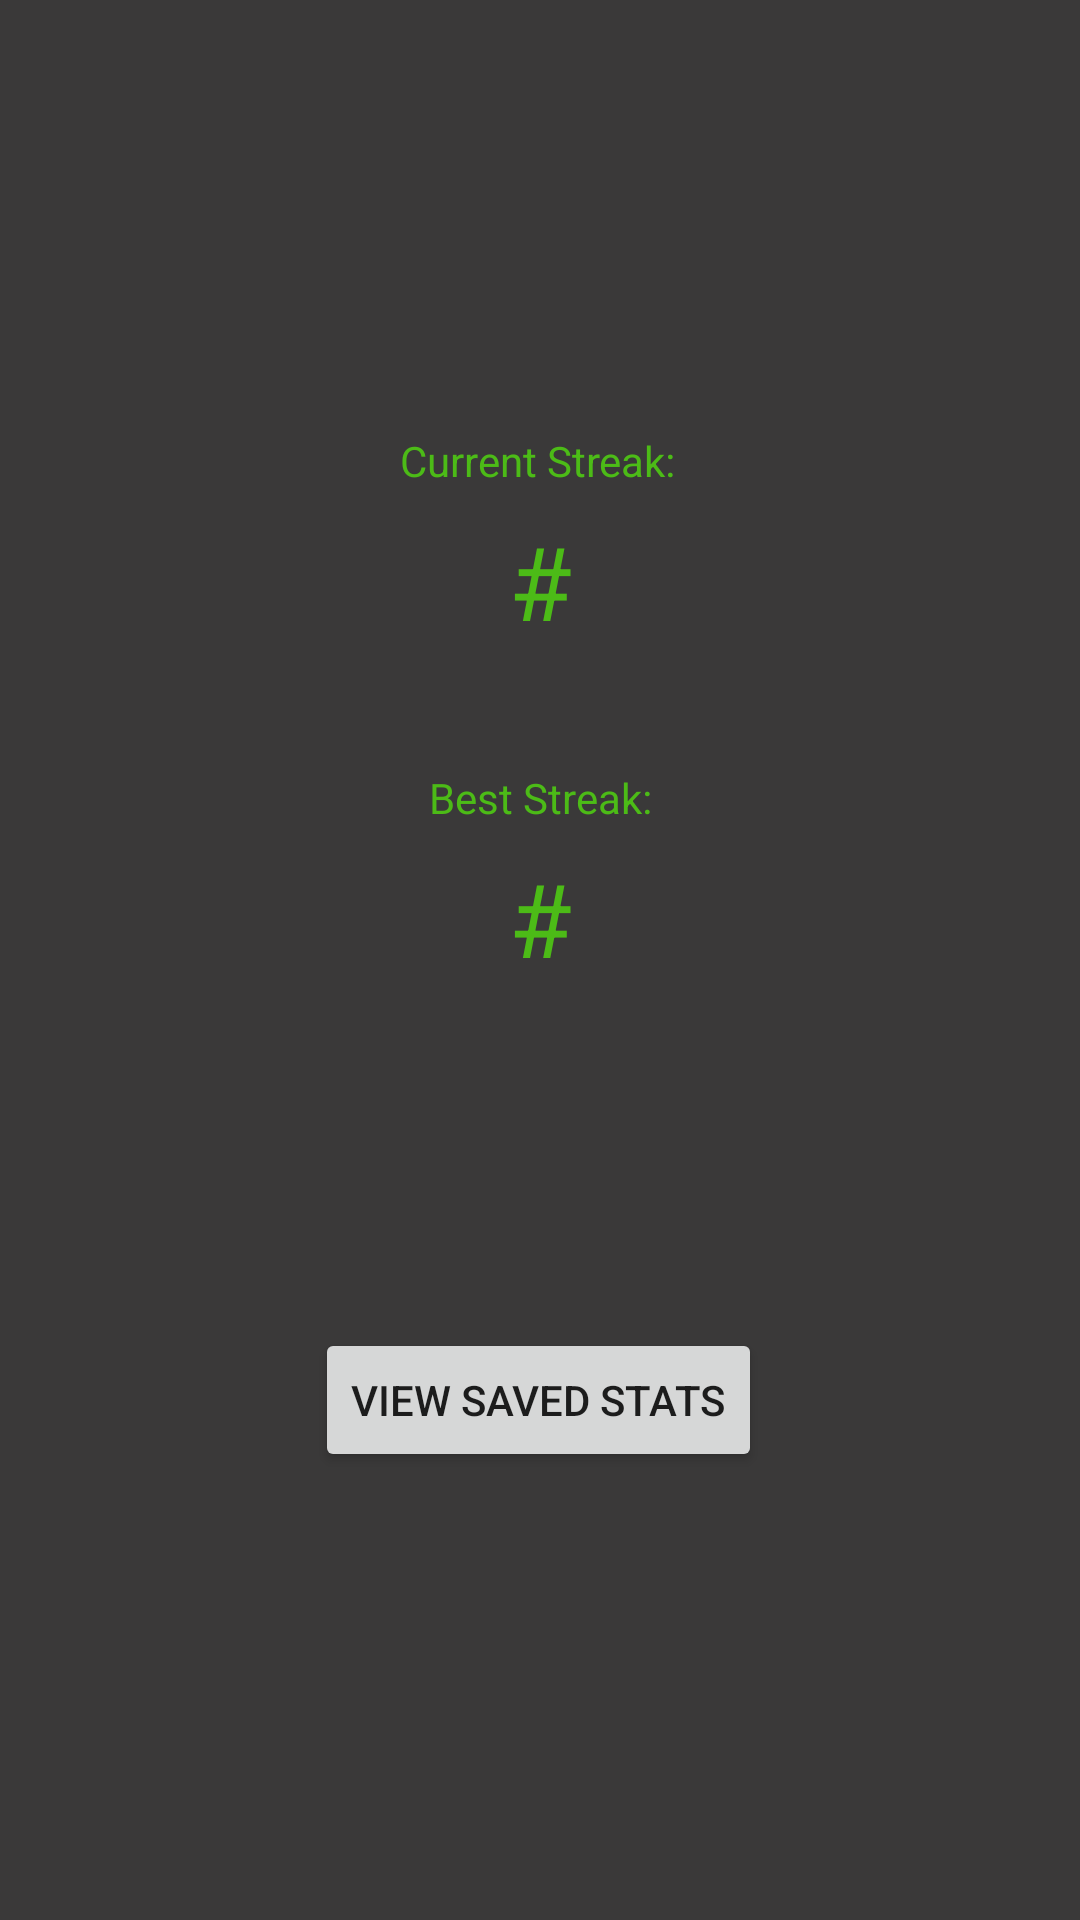

Write the Android layout XML for this screen, with the resource values it uses.
<!-- AndroidManifest.xml: application theme Theme.357Project -->
<!-- res/layout/activity_stats.xml -->
<?xml version="1.0" encoding="utf-8"?>
<androidx.constraintlayout.widget.ConstraintLayout xmlns:android="http://schemas.android.com/apk/res/android"
    xmlns:app="http://schemas.android.com/apk/res-auto"
    xmlns:tools="http://schemas.android.com/tools"
    android:layout_width="match_parent"
    android:layout_height="match_parent"
    android:background="#3A3939"
    tools:context=".StatsActivity">

    <TextView
        android:id="@+id/streakLabel"
        android:layout_width="wrap_content"
        android:layout_height="wrap_content"
        android:layout_marginTop="144dp"
        android:text="Current Streak:"
        android:textColor="#4CBB17"
        app:layout_constraintEnd_toEndOf="parent"
        app:layout_constraintHorizontal_bias="0.498"
        app:layout_constraintStart_toStartOf="parent"
        app:layout_constraintTop_toTopOf="parent" />

    <TextView
        android:id="@+id/streakValue"
        android:layout_width="wrap_content"
        android:layout_height="wrap_content"
        android:layout_marginTop="8dp"
        android:text="#"
        android:textColor="#4CBB17"
        android:textSize="34sp"
        app:layout_constraintEnd_toEndOf="parent"
        app:layout_constraintStart_toStartOf="parent"
        app:layout_constraintTop_toBottomOf="@+id/streakLabel" />

    <TextView
        android:id="@+id/highestLabel"
        android:layout_width="wrap_content"
        android:layout_height="wrap_content"
        android:layout_marginTop="40dp"
        android:text="Best Streak:"
        android:textColor="#4CBB17"
        app:layout_constraintEnd_toEndOf="parent"
        app:layout_constraintStart_toStartOf="parent"
        app:layout_constraintTop_toBottomOf="@+id/streakValue" />

    <TextView
        android:id="@+id/highestValue"
        android:layout_width="wrap_content"
        android:layout_height="wrap_content"
        android:layout_marginTop="8dp"
        android:text="#"
        android:textColor="#4CBB17"
        android:textSize="34sp"
        app:layout_constraintEnd_toEndOf="parent"
        app:layout_constraintStart_toStartOf="parent"
        app:layout_constraintTop_toBottomOf="@+id/highestLabel" />

    <Button
        android:id="@+id/shareButton"
        android:layout_width="wrap_content"
        android:layout_height="wrap_content"
        android:layout_marginTop="114dp"
        android:text="View Saved Stats"
        app:layout_constraintEnd_toEndOf="parent"
        app:layout_constraintHorizontal_bias="0.497"
        app:layout_constraintStart_toStartOf="parent"
        app:layout_constraintTop_toBottomOf="@+id/highestValue" />

    <Button
        android:id="@+id/stats2home"
        android:layout_width="wrap_content"
        android:layout_height="wrap_content"
        android:layout_marginStart="159dp"
        android:layout_marginTop="16dp"
        android:layout_marginEnd="158dp"
        android:layout_marginBottom="184dp"
        android:text="Back"
        app:layout_constraintBottom_toBottomOf="parent"
        app:layout_constraintEnd_toEndOf="parent"
        app:layout_constraintStart_toStartOf="parent"
        app:layout_constraintTop_toBottomOf="@+id/shareButton" />
</androidx.constraintlayout.widget.ConstraintLayout>
<!-- resources referenced by this layout -->
<resources>
  <style name="Theme.357Project" parent="Theme.MaterialComponents.DayNight.DarkActionBar">
          
          <item name="colorPrimary">@color/dark_gray</item>
          <item name="colorPrimaryVariant">@color/darkish_gray</item>
          <item name="colorOnPrimary">@color/kelly_green</item>
          
          <item name="colorSecondary">@color/dark_gray</item>
          <item name="colorSecondaryVariant">@color/darkish_gray</item>
          <item name="colorOnSecondary">@color/kelly_green</item>
          
          <item name="android:statusBarColor">?attr/colorPrimaryVariant</item>
          
      </style>
</resources>
